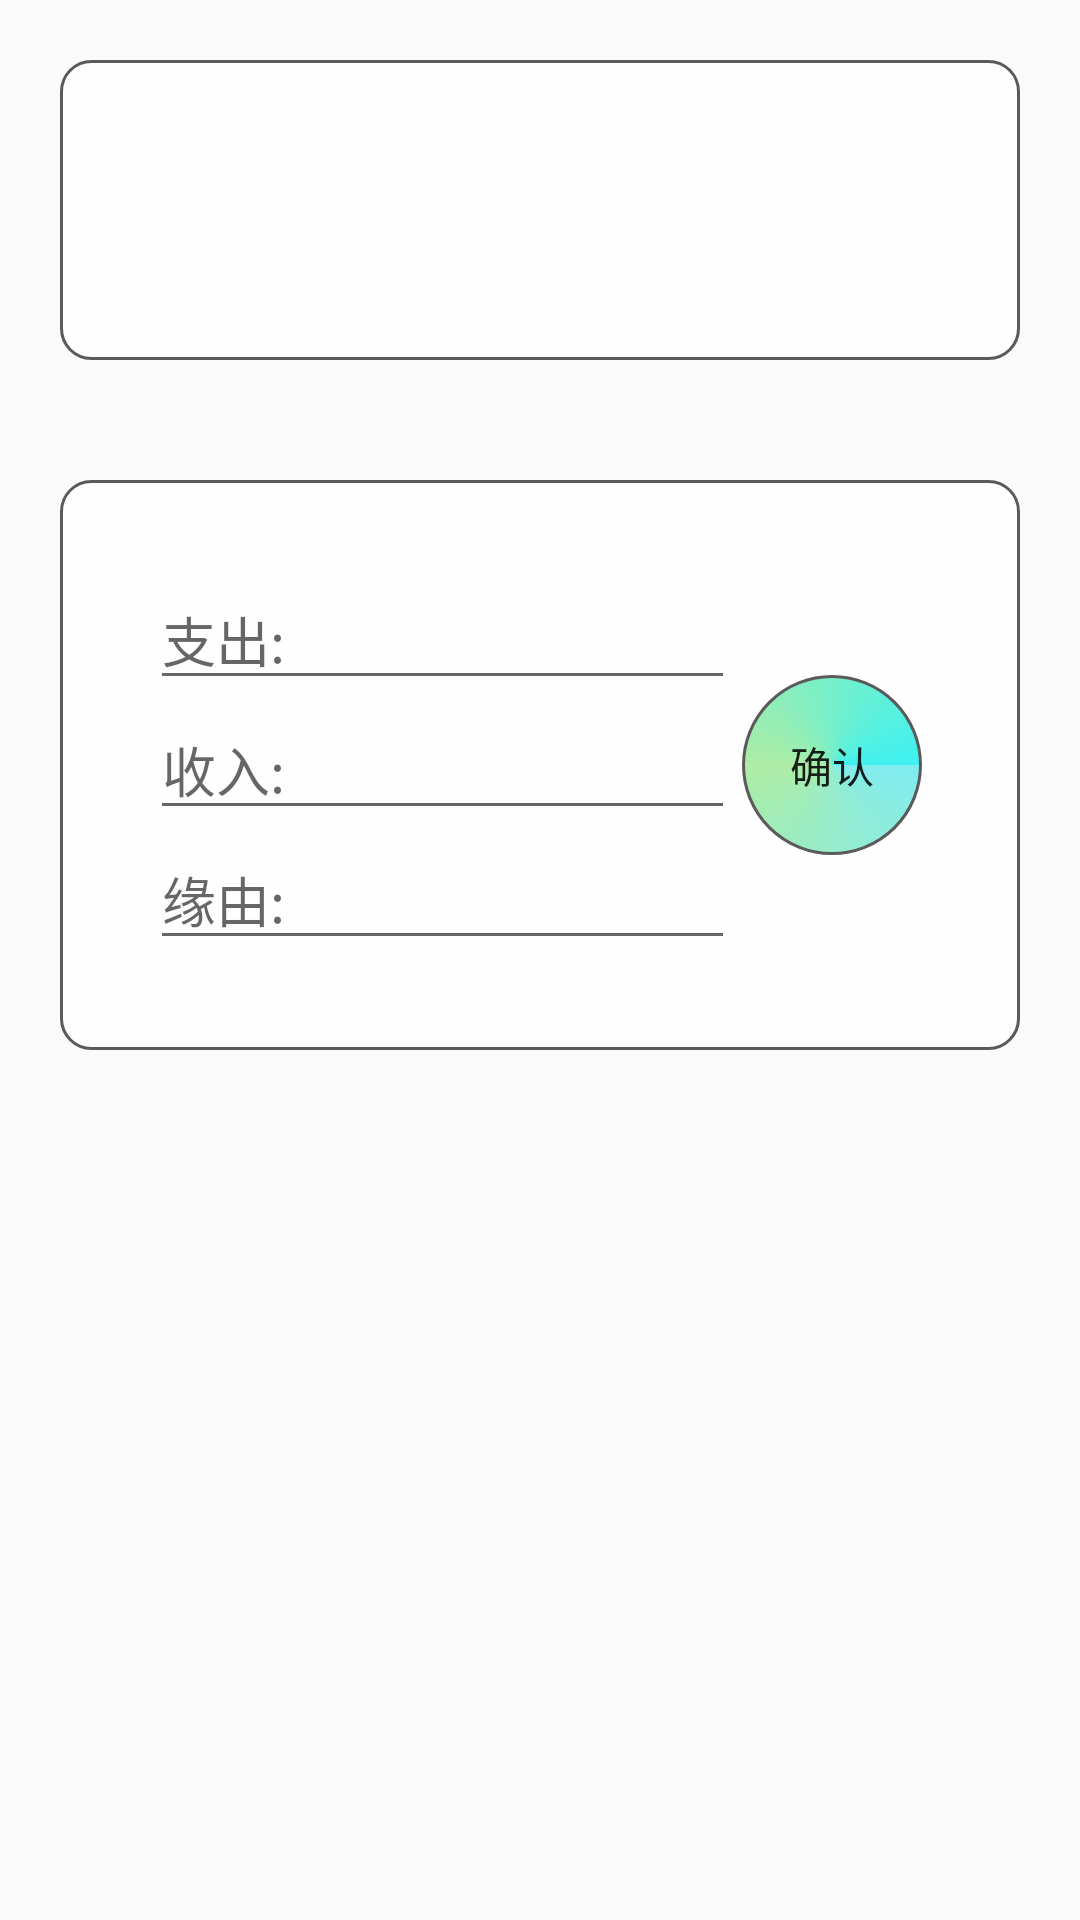

Reconstruct the res/layout file that produces this screen, plus the resources it refers to.
<!-- AndroidManifest.xml: application theme AppTheme -->
<!-- res/layout/fragment_1.xml -->
<?xml version="1.0" encoding="utf-8"?>
<LinearLayout xmlns:android="http://schemas.android.com/apk/res/android"
    android:layout_width="match_parent"
    android:layout_height="match_parent"
    android:orientation="vertical" >

    <LinearLayout
        android:id="@+id/ll_balance"
        android:layout_width="match_parent"
        android:layout_height="@dimen/btn_height"
        android:layout_margin="@dimen/margin"
        android:background="@drawable/btn_fr1" >

        <TextView
            android:id="@+id/tv_balance"
            android:layout_width="match_parent"
            android:layout_height="wrap_content"
            android:textSize="@dimen/text_size" />

    </LinearLayout>

    <LinearLayout
        android:layout_width="match_parent"
        android:layout_height="wrap_content"
        android:orientation="horizontal"
        android:layout_margin="20dp"
        android:background="@drawable/btn_fr1" >

        <LinearLayout
            android:layout_width="0dp"
            android:layout_height="wrap_content"
            android:layout_weight="3"
            android:orientation="vertical" >

            <EditText
                android:id="@+id/et_expenditure"
                android:layout_width="match_parent"
                android:layout_height="0dp"
                android:layout_weight="1"
                android:hint="@string/tv_expenditure"
                android:inputType="number" />

            <EditText
                android:id="@+id/et_income"
                android:layout_width="match_parent"
                android:layout_height="0dp"
                android:layout_weight="1"
                android:hint="@string/tv_income"
                android:inputType="number" />

            <EditText
                android:id="@+id/et_reason"
                android:layout_width="match_parent"
                android:layout_height="0dp"
                android:layout_weight="1"
                android:hint="@string/tv_reason" />

        </LinearLayout>

        <RelativeLayout
            android:layout_width="0dp"
            android:layout_height="match_parent"
            android:layout_weight="1">

            <Button
                android:id="@+id/btn_confirm"
                android:layout_width="@dimen/btn_ok"
                android:layout_height="@dimen/btn_ok"
                android:layout_centerInParent="true"
                android:background="@drawable/btn_ok"
                android:text="@string/btn_confirm"/>

        </RelativeLayout>

    </LinearLayout>

</LinearLayout>
<!-- resources referenced by this layout -->
<resources>
  <dimen name="btn_height">100dp</dimen>
  <dimen name="btn_ok">60dp</dimen>
  <dimen name="margin">20dp</dimen>
  <dimen name="text_size">30dp</dimen>
  <!-- drawable btn_fr1 (drawable-v24) -->
  <?xml version="1.0" encoding="utf-8"?>
  <shape xmlns:android="http://schemas.android.com/apk/res/android" >
  
      <solid android:color="#E2FFFFFF" />
  
      <stroke
          android:width="1dp"
          android:color="#5A5A5A" />
  
      <padding
          android:bottom="30dp"
          android:left="30dp"
          android:right="30dp"
          android:top="30dp" />
  
      
      <corners
          android:radius="20dp"
          android:topLeftRadius="10dp"
          android:topRightRadius="10dp"
          android:bottomLeftRadius="10dp"
          android:bottomRightRadius="10dp"/>
  
  </shape>
  <!-- drawable btn_ok (drawable-v24) -->
  <?xml version="1.0" encoding="utf-8"?>
  <shape xmlns:android="http://schemas.android.com/apk/res/android" >
      android这里是Linearlayout布局的背景颜色
      <solid android:color="#E2FFFFFF" />
  
      <stroke
          android:width="1dp"
          android:color="#5A5A5A" />
  
      <gradient
          android:type="sweep"
          android:angle="90"
          android:centerX="0.5"
          android:centerY="0.5"
          android:startColor="#70EAEF"
          android:centerColor="#A2EA99"
          android:endColor="#25f1ef"
          android:gradientRadius="5dp"
          android:useLevel="false" />
  
      
      <corners
          android:radius="60dp"
          android:topLeftRadius="30dp"
          android:topRightRadius="30dp"
          android:bottomLeftRadius="30dp"
          android:bottomRightRadius="30dp"/>
  
  </shape>
  <string name="btn_confirm">确认</string>
  <string name="tv_expenditure">支出:</string>
  <string name="tv_income">"收入: "</string>
  <string name="tv_reason">缘由:</string>
  <style name="AppTheme" parent="Theme.AppCompat.Light.DarkActionBar">
          
          <item name="colorPrimary">#A4FFEB3B</item>
          
          <item name="colorPrimaryDark">#131313</item>
          
          <item name="buttonStyle">@style/BeatBoxButton</item>
      </style>
  <style name="BeatBoxButton" parent="Widget.AppCompat.Button">
          <item name="android:background">@drawable/main_style</item>
      </style>
  <!-- drawable main_style (drawable-v24) -->
  <?xml version="1.0" encoding="utf-8"?>
  <shape xmlns:android="http://schemas.android.com/apk/res/android" >
  
  
      <solid android:color="@color/btn_white" />
  
      <stroke
          android:width="1dp"
          android:color="#5A5A5A" />
  
  </shape>
  <color name="btn_white">#E2FFFFFF</color>
</resources>
